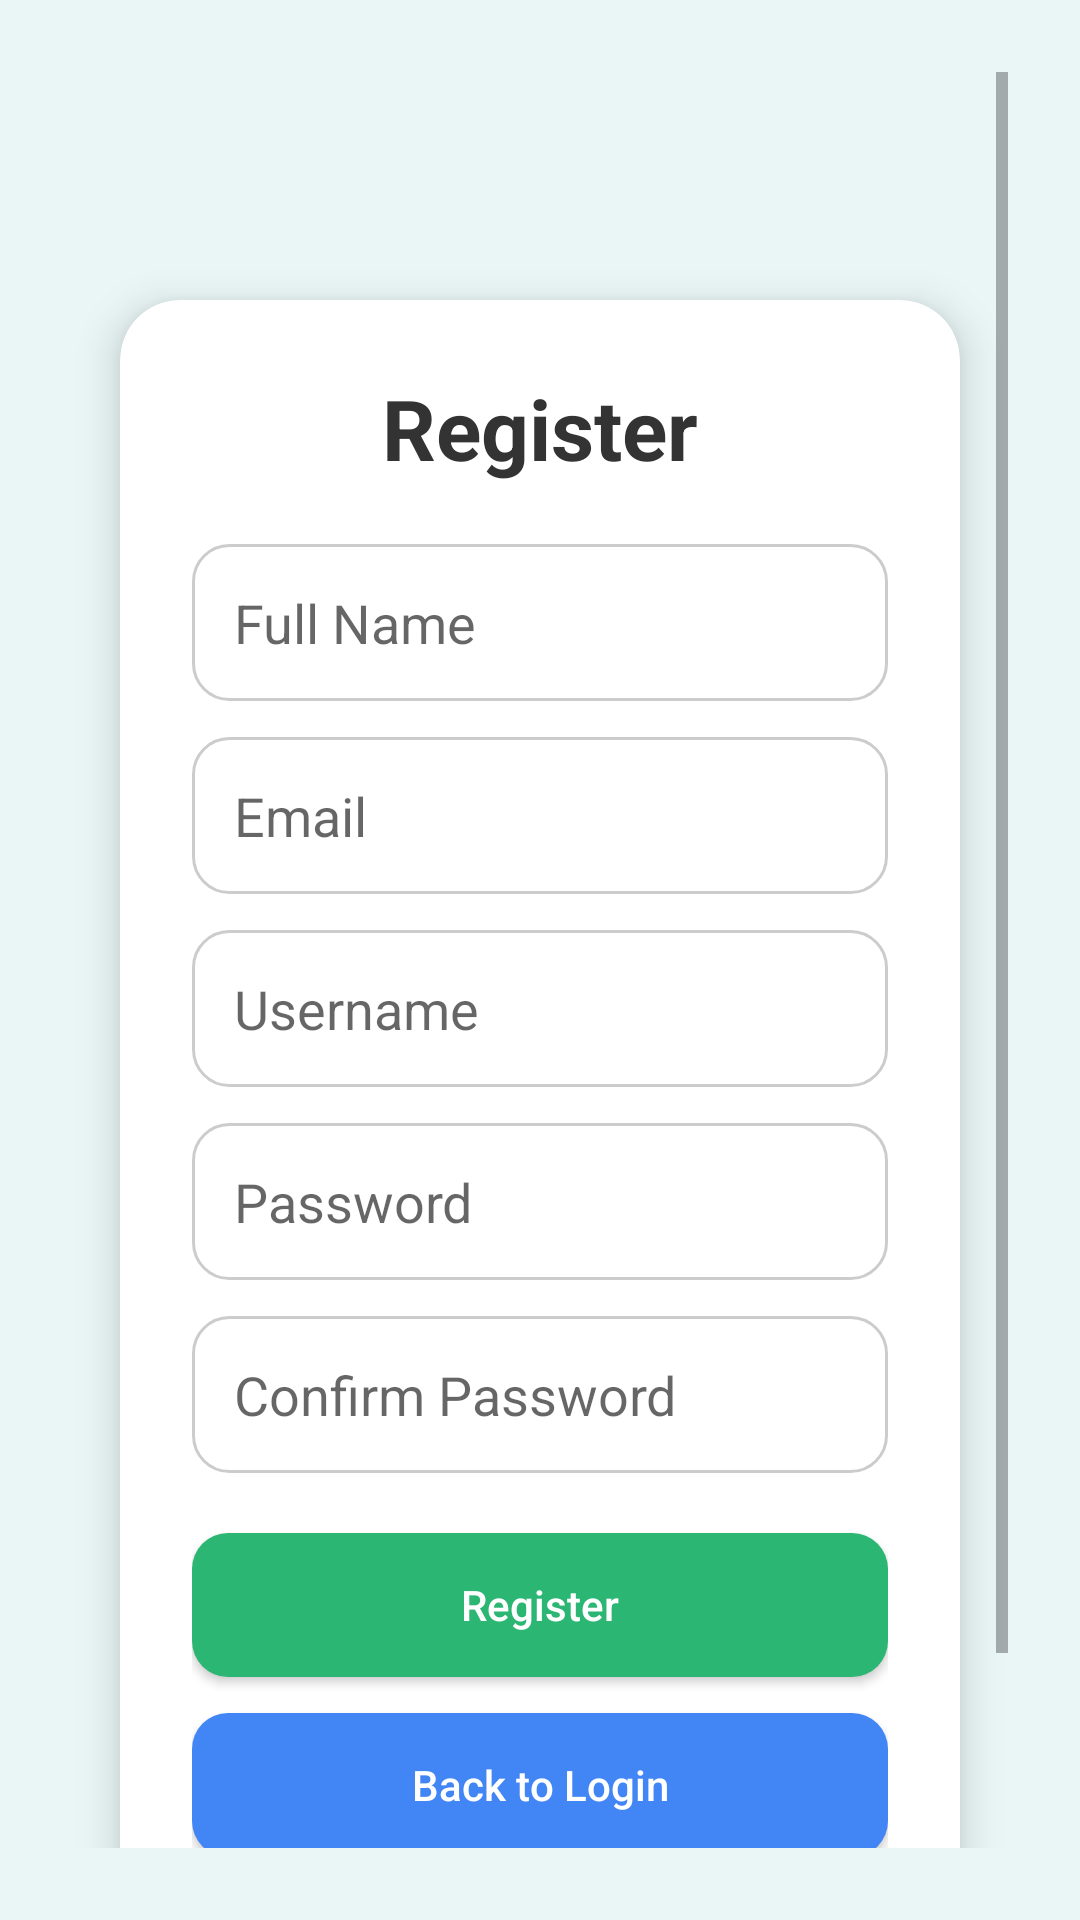

Android layout source for this screen:
<!-- AndroidManifest.xml: application theme Theme.SolarMonitorApp -->
<!-- res/layout/activity_register.xml -->
<?xml version="1.0" encoding="utf-8"?>

<ScrollView xmlns:android="http://schemas.android.com/apk/res/android"
    android:layout_width="match_parent"
    android:layout_height="match_parent"
    android:background="#EAF6F6"
    android:padding="24dp">

    <LinearLayout
        android:layout_width="match_parent"
        android:layout_height="wrap_content"
        android:orientation="vertical"
        android:gravity="center_horizontal"
        android:paddingTop="60dp"
        android:paddingBottom="60dp">

        
        <LinearLayout
            android:layout_width="match_parent"
            android:layout_height="wrap_content"
            android:orientation="vertical"
            android:padding="24dp"
            android:elevation="8dp"
            android:layout_margin="16dp"
            android:clipToOutline="true"
            android:background="@drawable/rounded_card">

            
            <TextView
                android:layout_width="match_parent"
                android:layout_height="wrap_content"
                android:text="Register"
                android:textSize="28sp"
                android:textStyle="bold"
                android:textAlignment="center"
                android:textColor="#333333"
                android:paddingBottom="20dp" />

            
            <EditText
                android:id="@+id/etFullName"
                android:layout_width="match_parent"
                android:layout_height="wrap_content"
                android:hint="Full Name"
                android:background="@drawable/rounded_edittext"
                android:padding="14dp"
                android:layout_marginBottom="12dp"
                android:inputType="textPersonName" />

            
            <EditText
                android:id="@+id/etEmail"
                android:layout_width="match_parent"
                android:layout_height="wrap_content"
                android:hint="Email"
                android:background="@drawable/rounded_edittext"
                android:padding="14dp"
                android:layout_marginBottom="12dp"
                android:inputType="textEmailAddress" />

            
            <EditText
                android:id="@+id/etUsername"
                android:layout_width="match_parent"
                android:layout_height="wrap_content"
                android:hint="Username"
                android:background="@drawable/rounded_edittext"
                android:padding="14dp"
                android:layout_marginBottom="12dp"
                android:inputType="text" />

            
            <EditText
                android:id="@+id/etPassword"
                android:layout_width="match_parent"
                android:layout_height="wrap_content"
                android:hint="Password"
                android:background="@drawable/rounded_edittext"
                android:padding="14dp"
                android:layout_marginBottom="12dp"
                android:inputType="textPassword" />

            
            <EditText
                android:id="@+id/etConfirmPassword"
                android:layout_width="match_parent"
                android:layout_height="wrap_content"
                android:hint="Confirm Password"
                android:background="@drawable/rounded_edittext"
                android:padding="14dp"
                android:layout_marginBottom="20dp"
                android:inputType="textPassword" />

            
            <Button
                android:id="@+id/btnRegister"
                android:layout_width="match_parent"
                android:layout_height="wrap_content"
                android:text="Register"
                android:textAllCaps="false"
                android:textColor="#FFFFFF"
                android:backgroundTint="#2BB673"
                android:background="@drawable/rounded_button"
                android:layout_marginBottom="12dp" />

            
            <Button
                android:id="@+id/btnBackToLogin"
                android:layout_width="match_parent"
                android:layout_height="wrap_content"
                android:text="Back to Login"
                android:textAllCaps="false"
                android:textColor="#FFFFFF"
                android:backgroundTint="#4285F4"
                android:background="@drawable/rounded_button" />
        </LinearLayout>
    </LinearLayout>
</ScrollView>
<!-- resources referenced by this layout -->
<resources>
  <!-- drawable rounded_button (drawable) -->
  <?xml version="1.0" encoding="utf-8"?>
  
  <shape xmlns:android="http://schemas.android.com/apk/res/android" android:shape="rectangle">
      <solid android:color="#2BB673" />
      <corners android:radius="12dp" />
  </shape>
  <!-- drawable rounded_card (drawable) -->
  <shape xmlns:android="http://schemas.android.com/apk/res/android" android:shape="rectangle">
      <solid android:color="#FFFFFF"/>
      <corners android:radius="20dp"/>
      <padding android:left="10dp" android:top="10dp" android:right="10dp" android:bottom="10dp"/>
  </shape>
  <!-- drawable rounded_edittext (drawable) -->
  <shape xmlns:android="http://schemas.android.com/apk/res/android"
      android:shape="rectangle">
      <solid android:color="#FFFFFF" />
      <stroke android:width="1dp" android:color="#CCCCCC" />
      <corners android:radius="12dp" />
  </shape>
  <style name="Theme.SolarMonitorApp" parent="Theme.AppCompat.Light.NoActionBar">
          <item name="colorPrimary">#b1dd9e</item>
          <item name="colorPrimaryDark">#315e26</item>
          <item name="colorAccent">#b1dd9e</item>
          <item name="android:windowBackground">@color/colorPrimary</item>
      </style>
  <color name="colorPrimary">#b1dd9e</color>
</resources>
